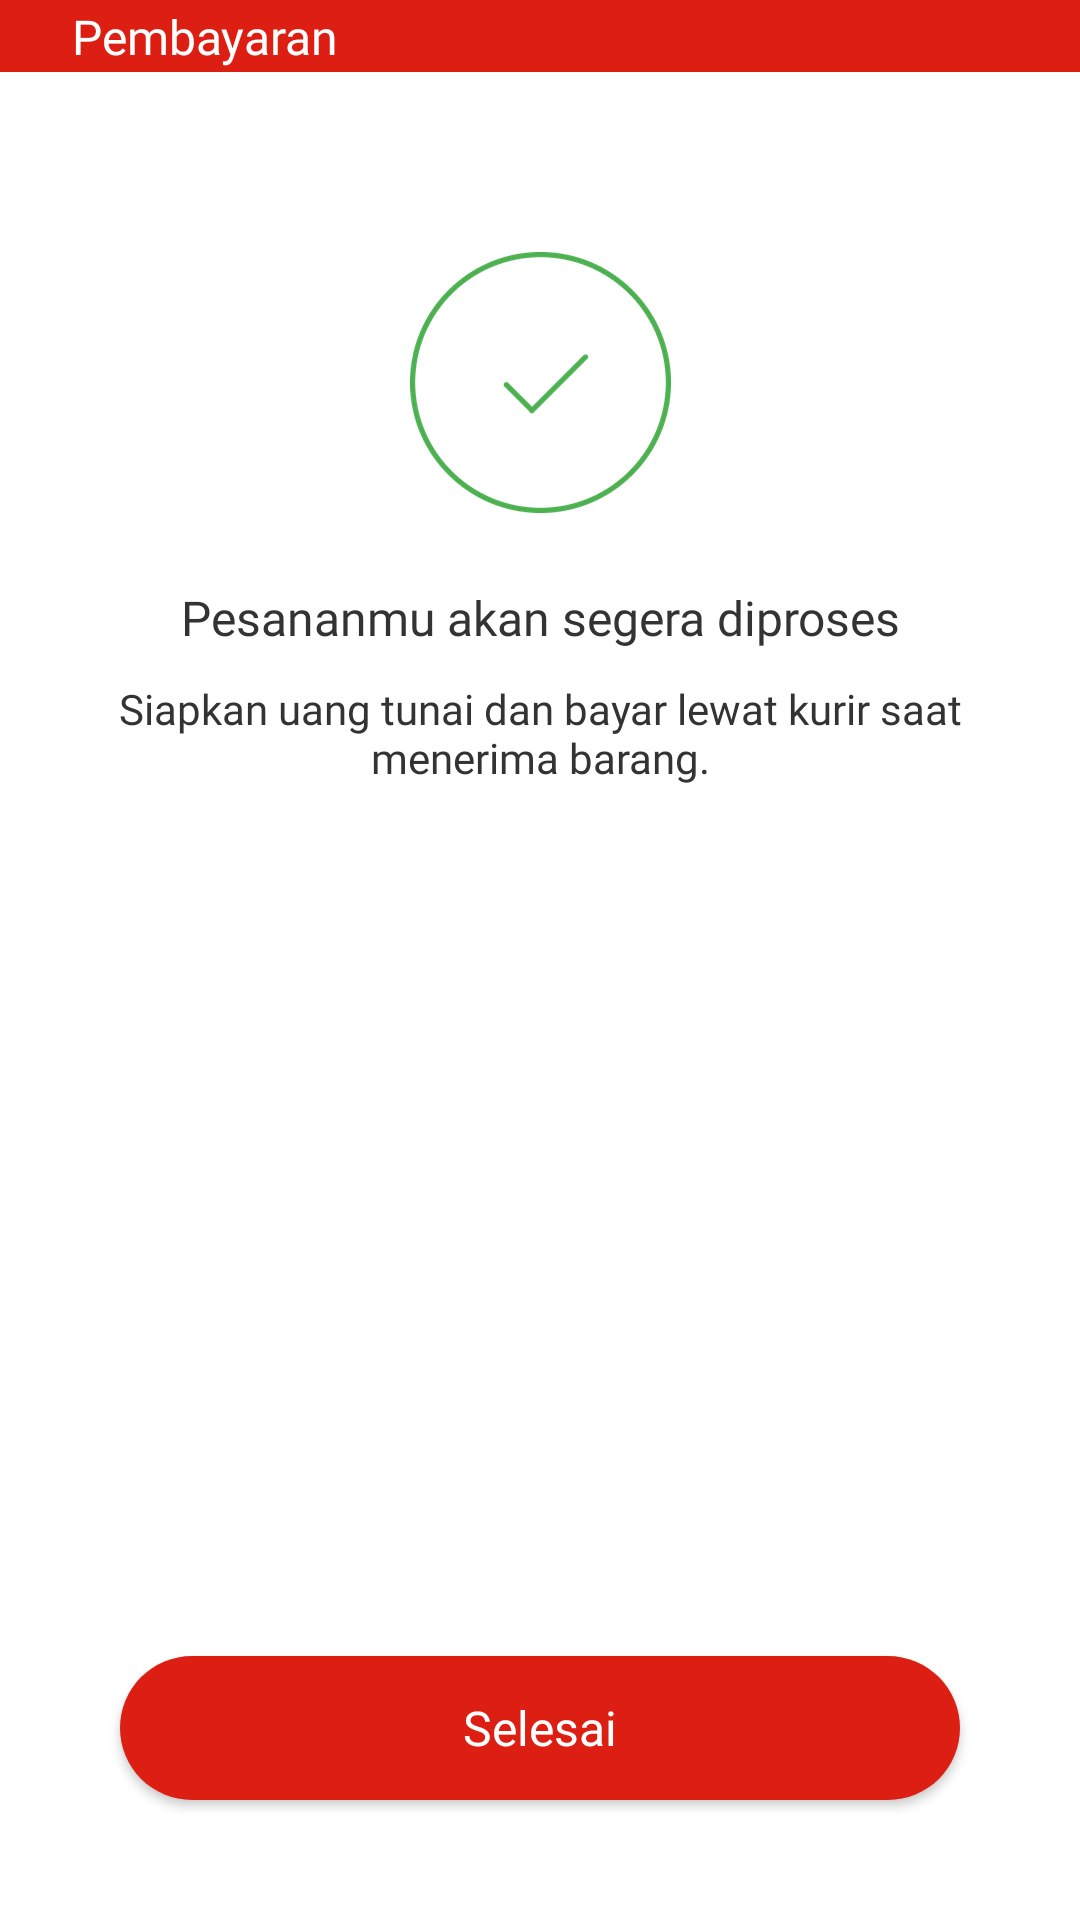

Layout XML and referenced resources for this Android screen:
<!-- AndroidManifest.xml: application theme Theme.TokoSahabat -->
<!-- res/layout/fragment_form_success.xml -->
<?xml version="1.0" encoding="utf-8"?>
<androidx.constraintlayout.widget.ConstraintLayout xmlns:android="http://schemas.android.com/apk/res/android"
    xmlns:app="http://schemas.android.com/apk/res-auto"
    xmlns:tools="http://schemas.android.com/tools"
    android:layout_width="match_parent"
    android:layout_height="match_parent"
    tools:context=".fragment.user.FormSuccessFragment">

    <androidx.constraintlayout.widget.ConstraintLayout
        android:id="@+id/actionbar_pembayaran"
        android:layout_width="match_parent"
        android:layout_height="wrap_content"
        android:background="@color/red_700"
        app:layout_constraintEnd_toEndOf="parent"
        app:layout_constraintStart_toStartOf="parent"
        app:layout_constraintTop_toTopOf="parent">

        <ImageButton
            android:id="@+id/btn_back_pembayaran"
            android:layout_width="wrap_content"
            android:layout_height="wrap_content"
            android:background="@color/color_transparent"
            android:contentDescription="@string/cd_image_button"
            android:padding="@dimen/spacing_normal_quarter"
            android:src="@drawable/ic_baseline_arrow_back_24"
            app:layout_constraintBottom_toBottomOf="parent"
            app:layout_constraintStart_toStartOf="parent"
            app:layout_constraintTop_toTopOf="parent" />

        <TextView
            android:layout_width="wrap_content"
            android:layout_height="wrap_content"
            android:fontFamily="@font/monsemibold"
            android:text="@string/text_pembayaran"
            android:textColor="@color/white"
            android:textSize="@dimen/font_large"
            app:layout_constraintBottom_toBottomOf="parent"
            app:layout_constraintStart_toEndOf="@+id/btn_back_pembayaran"
            app:layout_constraintTop_toTopOf="parent" />

    </androidx.constraintlayout.widget.ConstraintLayout>

    <ImageView
        android:id="@+id/iv_success"
        android:layout_width="wrap_content"
        android:layout_height="wrap_content"
        android:layout_marginTop="@dimen/spacing_larger"
        android:contentDescription="@string/cd_image"
        android:src="@drawable/success"
        app:layout_constraintEnd_toEndOf="parent"
        app:layout_constraintStart_toStartOf="parent"
        app:layout_constraintTop_toBottomOf="@+id/actionbar_pembayaran" />

    <TextView
        android:id="@+id/tv_pesanan"
        android:layout_width="0dp"
        android:layout_height="wrap_content"
        android:layout_marginStart="@dimen/spacing_regular"
        android:layout_marginTop="@dimen/spacing_large"
        android:layout_marginEnd="@dimen/spacing_regular"
        android:fontFamily="@font/monsemibold"
        android:gravity="center"
        android:text="@string/text_pesanan"
        android:textColor="@color/color_black1"
        android:textSize="@dimen/font_large"
        app:layout_constraintEnd_toEndOf="parent"
        app:layout_constraintStart_toStartOf="parent"
        app:layout_constraintTop_toBottomOf="@+id/iv_success" />

    <TextView
        android:id="@+id/tv_desc_pesanan"
        android:layout_width="0dp"
        android:layout_height="wrap_content"
        android:layout_marginTop="@dimen/spacing_small"
        android:fontFamily="@font/monmed"
        android:gravity="center"
        android:text="@string/text_desc_pesanan"
        android:textColor="@color/color_black1"
        android:textSize="@dimen/font_regular"
        app:layout_constraintEnd_toEndOf="@+id/tv_pesanan"
        app:layout_constraintStart_toStartOf="@+id/tv_pesanan"
        app:layout_constraintTop_toBottomOf="@+id/tv_pesanan" />

    <androidx.recyclerview.widget.RecyclerView
        android:id="@+id/rv_cod"
        android:layout_width="0dp"
        android:layout_height="wrap_content"
        android:layout_marginStart="@dimen/spacing_huge"
        android:layout_marginTop="@dimen/spacing_larger"
        android:layout_marginEnd="@dimen/spacing_huge"
        app:layout_constraintEnd_toEndOf="parent"
        app:layout_constraintStart_toStartOf="parent"
        app:layout_constraintTop_toBottomOf="@+id/tv_desc_pesanan"
        tools:itemCount="1"
        tools:listitem="@layout/item_rv_success" />

    <androidx.appcompat.widget.AppCompatButton
        android:id="@+id/btn_selesai"
        android:layout_width="0dp"
        android:layout_height="wrap_content"
        android:background="@drawable/bg_btn_signin"
        app:layout_constraintBottom_toBottomOf="parent"
        android:text="@string/text_selesai"
        android:textColor="@color/white"
        android:textSize="@dimen/font_large"
        android:fontFamily="@font/monsemibold"
        android:textAllCaps="false"
        android:layout_marginBottom="@dimen/spacing_huge"
        android:layout_marginStart="@dimen/spacing_huge"
        android:layout_marginEnd="@dimen/spacing_huge"
        app:layout_constraintEnd_toEndOf="parent"
        app:layout_constraintStart_toStartOf="parent" />

</androidx.constraintlayout.widget.ConstraintLayout>
<!-- res/layout/item_rv_success.xml (included above) -->
<?xml version="1.0" encoding="utf-8"?>
<androidx.constraintlayout.widget.ConstraintLayout xmlns:android="http://schemas.android.com/apk/res/android"
    xmlns:app="http://schemas.android.com/apk/res-auto"
    android:layout_width="match_parent"
    android:layout_height="wrap_content"
    android:background="@drawable/bg_rv_admin">

    <TextView
        android:id="@+id/tv_cod_success"
        android:layout_width="wrap_content"
        android:layout_height="wrap_content"
        android:layout_marginStart="@dimen/spacing_large"
        android:layout_marginTop="@dimen/spacing_large"
        android:fontFamily="@font/monsemibold"
        android:text="@string/text_pembayaran_cod"
        android:textColor="@color/color_black1"
        android:textSize="@dimen/font_large"
        app:layout_constraintStart_toStartOf="parent"
        app:layout_constraintTop_toTopOf="parent" />

    <TextView
        android:id="@+id/tv_harga_success"
        android:layout_width="wrap_content"
        android:layout_height="wrap_content"
        android:fontFamily="@font/monsemibold"
        android:text="@string/text_harga"
        android:layout_marginTop="@dimen/spacing_small"
        android:layout_marginBottom="@dimen/spacing_regular"
        android:textColor="@color/color_black1"
        app:layout_constraintBottom_toBottomOf="parent"
        app:layout_constraintStart_toStartOf="@+id/tv_cod_success"
        app:layout_constraintTop_toBottomOf="@+id/tv_cod_success" />

</androidx.constraintlayout.widget.ConstraintLayout>
<!-- resources referenced by this layout -->
<resources>
  <color name="color_black1">#333333</color>
  <color name="color_transparent">#00000000</color>
  <color name="red_700">#DC1F12</color>
  <color name="white">#FFFFFFFF</color>
  <dimen name="font_large">16sp</dimen>
  <dimen name="font_regular">14sp</dimen>
  <dimen name="spacing_huge">40dp</dimen>
  <dimen name="spacing_large">24dp</dimen>
  <dimen name="spacing_larger">60dp</dimen>
  <dimen name="spacing_normal_quarter">12dp</dimen>
  <dimen name="spacing_regular">16dp</dimen>
  <dimen name="spacing_small">10dp</dimen>
  <!-- drawable bg_btn_signin (drawable) -->
  <?xml version="1.0" encoding="utf-8"?>
  <shape xmlns:android="http://schemas.android.com/apk/res/android">
      <solid android:color="@color/red_700"/>
      <corners android:radius="30dp"/>
  </shape>
  <!-- drawable bg_rv_admin (drawable) -->
  <?xml version="1.0" encoding="utf-8"?>
  <shape xmlns:android="http://schemas.android.com/apk/res/android">
      <size android:height="95dp" android:width="295dp"/>
      <stroke android:width="2dp" android:color="@color/color_white1"/>
      <corners android:radius="20dp"/>
      <solid android:color="@color/white"/>
  </shape>
  <!-- drawable success: png bitmap (drawable-hdpi, 8514 bytes) -->
  <string name="cd_image">image</string>
  <string name="cd_image_button">image button</string>
  <string name="text_desc_pesanan">Siapkan uang tunai dan bayar lewat kurir saat menerima barang.</string>
  <string name="text_harga">Rp. 10,850,-</string>
  <string name="text_pembayaran">Pembayaran</string>
  <string name="text_pembayaran_cod">COD (Bayar di Tempat)</string>
  <string name="text_pesanan">Pesananmu akan segera diproses</string>
  <string name="text_selesai">Selesai</string>
  
      //pembayaran transfer
  <style name="Theme.TokoSahabat" parent="Theme.MaterialComponents.DayNight.NoActionBar">
          
          <item name="colorPrimary">@color/purple_500</item>
          <item name="colorPrimaryVariant">@color/red_700</item>
          <item name="colorOnPrimary">@color/white</item>
          
          <item name="colorSecondary">@color/red_700</item>
          <item name="colorSecondaryVariant">@color/teal_700</item>
          <item name="colorOnSecondary">@color/black</item>
          
          <item name="android:statusBarColor" tools:targetApi="l">?attr/colorPrimaryVariant</item>
          
      </style>
  <color name="color_white1">#F1F1F1</color>
  <color name="purple_500">#DC1F12</color>
  <color name="teal_700">#FF018786</color>
  <color name="black">#FF000000</color>
</resources>
